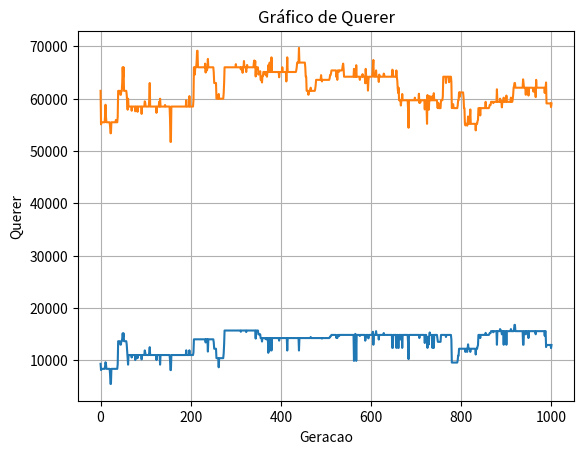

Generate this figure with matplotlib:
import random
import copy
import matplotlib.pyplot as plt
import time

# Grava o tempo inicial ###############################################################################
inicio = time.time()


# Dados iniciais ###############################################################################

data = {
    "Item": list(range(1, 23)),
    "Peso (g)": [350, 250, 160, 120, 200, 100, 120, 220, 40, 80, 
                 100, 300, 180, 250, 220, 150, 280, 310, 120, 160, 
                 110, 210],
    "Valor": [300, 400, 450, 350, 250, 300, 200, 250, 150, 400, 
              350, 300, 450, 500, 350, 400, 200, 300, 250, 300, 
              150, 200]
}


# Inicializacao ###############################################################################

n_linhas = 8
n_pop = 6
taxa_mutacao = 0.03
num_ite = 1000
pop = []
tabuleiro = []
mutacao = []
fitness_pop = []
fitness_mut = []
fitness_cross = []
valor_pop = []
filho1 = []
filho2 = [] ############################################################################### retirar filho 2
filhos = []
pais = []
melhor_geracao = []
melhor_iteracao = 0
melhor_fitness = []
melhor_valor = []
count_patamar = 0
num_patamar = 10
ite = 0
graf = {"Valor": [], "Fitness": []}


# Funções ###############################################################################

def selecao_roleta(pop, fitness):
    soma_fitness = sum(fitness)
    probabilidade = []
    cumulativa = 0
    list_cumulativa = []
    list_cumulativa.clear()
    for i in fitness:
        probabilidade.append(i/soma_fitness)
        cumulativa = cumulativa + i/soma_fitness
        list_cumulativa.append(cumulativa)
    # print(probabilidade)
    # print(list_cumulativa)

    r = random.random()
    for i, p in enumerate(list_cumulativa):
        if r < p:
            # print(i, p)
            return pop[i]

def fitness_function(n,fit):
    peso = 0
    for j in range(n_linhas):
        peso += fit[n][j]*data["Peso (g)"][j]
        if peso > 3000:
            peso = 0
    return peso

def valor_function(n,vlr):
    valor = 0
    for j in range(n_linhas):
        valor += vlr[n][j]*data["Valor"][j]
    return valor


# Populacao inicial ###############################################################################

for i in range(n_pop):
    tabuleiro.clear()
    tabuleiro = []
    for i in range(n_linhas):
        pos_linha = random.randint(1, 8)
        tabuleiro.append(pos_linha)
    pop.append(tabuleiro.copy())
    
    #print(tabuleiro)


# Valor População inicial ########################################################################

valor_pop.clear()

for i in range(len(pop)):
    valor_pop.append(valor_function(i,pop))
# print(valor_pop)
# print("Valor populacao inicial: ", sum(valor_pop))


while True:

    # Fitness População ###############################################################################

    fitness_pop.clear()  # Limpa a lista de fitness antes de calcular novamente

    for i in range(len(pop)):
        fitness_pop.append(fitness_function(i,pop))
    # print(fitness_pop)
    # print("Fitness População: ", sum(fitness_pop))


    # Seleção natural ###############################################################################

    num_pais = round(len(pop)/2)
    pais.clear()
    for i in range(num_pais):
        pai = selecao_roleta(pop, fitness_pop)
        pais.append(pai)
        # print(pai)


    # Cross Over ###############################################################################
    
    filhos.clear()
    for i in range(num_pais):
        # for j in range(i+1,num_pais,2): ############################################################################### retirar exponencial de filhos
        secao = random.randint(1,n_linhas-1)
        filho1.clear()
        filho2.clear()
        for k in range(n_linhas):
            if(k<=secao):
                filho1.append(pais[num_pais-(num_pais-i)][k])
                filho2.append(pais[num_pais-(num_pais-i+1)][k])
            else:
                filho1.append(pais[num_pais-(num_pais-i+1)][k])
                filho2.append(pais[num_pais-(num_pais-i)][k])
        filhos.append(filho1)  
        filhos.append(filho2)
    # print("len filhos",len(filhos))


    # Fitness Cross Over ###############################################################################

    fitness_cross.clear()
    for i in range(len(filhos)):
        fitness_cross.append(fitness_function(i,filhos))
    # print(fitness_cross)
    # print("Fitness Cross Over: ", sum(fitness_cross))


    # Mutacao ###############################################################################

    mutacao.clear()

    for i in filhos:
        r = random.random()
        filho = copy.deepcopy(i)
        if r <= taxa_mutacao:
            indice = random.randint(0, n_linhas-1)
            filho[indice] = random.randint(1, n_linhas) 
        mutacao.append(filho)

        
    # Fitness Mutacao ###############################################################################

    fitness_mut.clear()

    for i in range(len(mutacao)):
        fitness_mut.append(fitness_function(i,mutacao))

    # print("Fitness Mutacao: ", sum(fitness_mut))


    # Nova Populacao ###############################################################################

    pop.clear()
    pop.extend(mutacao)  # Adiciona todos os elementos de mutacao a pop
    valor_pop.clear()

    for i in range(len(pop)):
        valor_pop.append(valor_function(i,pop))
        
    #print("Valor nova populacao: ", valor_pop)
        
    graf["Valor"].append(sum(valor_pop))
    graf["Fitness"].append(sum(fitness_mut))


    # Melhor Geração ###############################################################################

    if sum(valor_pop) > sum(melhor_valor):
        melhor_iteracao = ite
        melhor_valor.clear()
        melhor_valor.extend(valor_pop)
        melhor_geracao.clear()
        melhor_geracao.extend(pop)
        melhor_fitness.clear()
        melhor_fitness.extend(fitness_mut)


    # Criterio de Parada ###############################################################################

    """if ((sum(valor_pop) <= (mem_valor)*1.01) and (sum(valor_pop) >= (mem_valor)*0.99)):
        count_patamar += 1
    else:
        mem_valor = sum(valor_pop)"""

    if ((ite >= num_ite)):
    #if ((count_patamar>num_patamar) or (ite >= num_ite)):
        #print(count_patamar)
        count_patamar = 0
        #print(ite)
        ite = 0
        break
    ite += 1


# Melhor geracao ###############################################################################
print("Melhor Geração:", melhor_iteracao)
print("Valor Querer:", sum(melhor_valor))
print("Valor Fitness:", sum(melhor_fitness))

for i in range(len(melhor_geracao)):
    print("Mochila:", i+1, "/ Fitness", melhor_fitness[i], "/ Querer", melhor_valor[i])
    print([melhor_geracao[i][j] * data["Item"][j] for j in range(n_linhas)])


# Grava o tempo final
fim = time.time()

# Calcula o tempo total decorrido
tempo_total = fim - inicio

print(f"Tempo de execução: {round(tempo_total,3)} segundos")


# Plotando o gráfico ###############################################################################
plt.plot(graf["Fitness"])  # 'o' para marcar os pontos
plt.title("Gráfico de Fitness")  # Título do gráfico
plt.xlabel("Geracao")  # Rótulo do eixo X
plt.ylabel("Fitness")  # Rótulo do eixo Y
plt.grid(True)  # Exibir grade
plt.show()  # Exibir o gráfico

plt.plot(graf["Valor"])  # 'o' para marcar os pontos
plt.title("Gráfico de Querer")  # Título do gráfico
plt.xlabel("Geracao")  # Rótulo do eixo X
plt.ylabel("Querer")  # Rótulo do eixo Y
plt.grid(True)  # Exibir grade
plt.show()  # Exibir o gráfico
